2-way image classification set "ecg_dataset" from GitHub (SupriyaSkarpe/CPP-final-disease-prediction); label vocabulary: arrhythmia, normal.

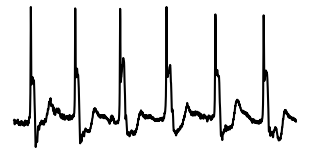
Label: arrhythmia

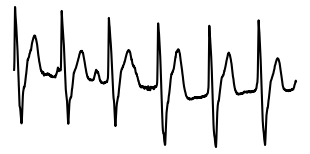
Label: arrhythmia

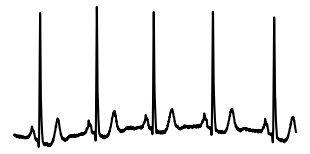
Label: normal

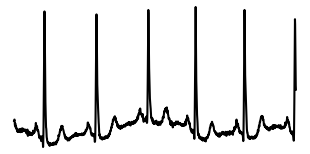
Label: normal

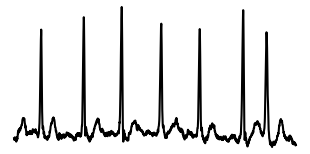
Label: arrhythmia

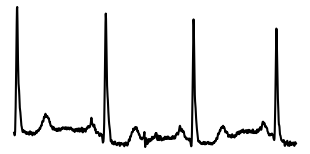
Label: normal
